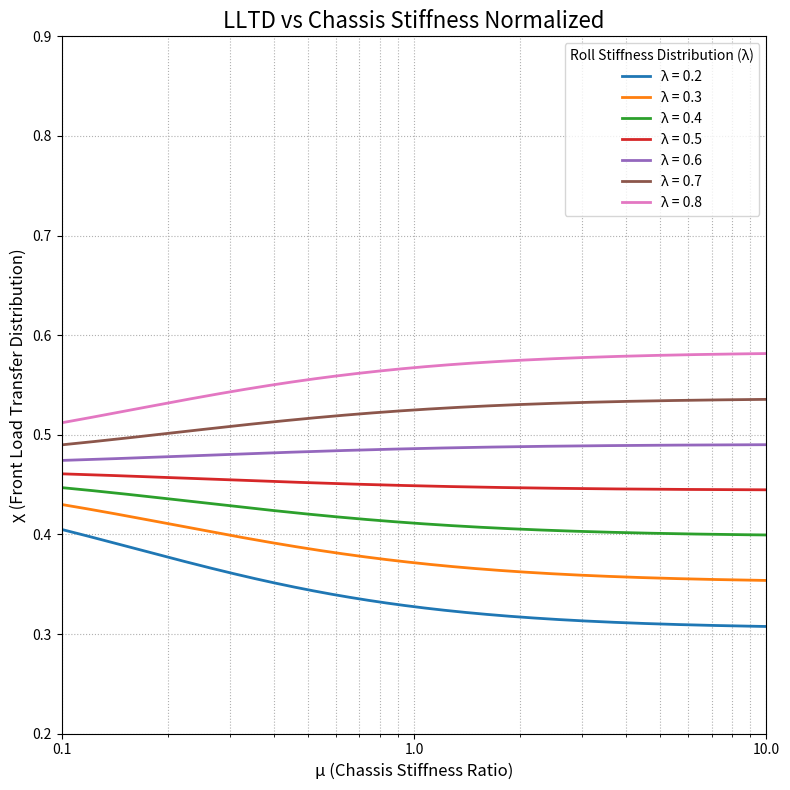

Source code (Python):
import numpy as np
import matplotlib.pyplot as plt
import matplotlib.ticker as ticker


def calculate_LLTD(lambda_vals, mu, params):
    """
    Calculates the lateral load transfer proportion (chi) using Equation 3.6.
    """
    l = np.copy(lambda_vals)

    # Calculate common denominator for roll-dependent terms
    roll_effect_denominator = l ** 2 - l - mu
    # Avoid division by zero where the denominator might become zero
    roll_effect_denominator[roll_effect_denominator == 0] = 1e-9

    # --- Term 1: Front sprung mass roll moment contribution ---
    front_roll_moment_modifier = (l ** 2 - (mu + 1) * l) / roll_effect_denominator
    front_sprung_mass_physical_ratio = (params['d_sF'] * params['m_sF']) / (params['h_G'] * params['m'])
    front_roll_moment_contribution = front_roll_moment_modifier * front_sprung_mass_physical_ratio

    # --- Term 2: Rear sprung mass roll moment contribution (transmitted through chassis) ---
    rear_roll_moment_modifier = (mu * l) / roll_effect_denominator
    rear_sprung_mass_physical_ratio = (params['d_sR'] * params['m_sR']) / (params['h_G'] * params['m'])
    rear_roll_moment_contribution = rear_roll_moment_modifier * rear_sprung_mass_physical_ratio

    # --- Term 3: Direct geometric load transfer from front roll center ---
    front_roll_center_geometric_contribution = (params['z_F'] * params['m_sF']) / (params['h_G'] * params['m'])

    # --- Term 4: Direct geometric load transfer from front unsprung mass ---
    front_unsprung_mass_geometric_contribution = (params['z_uF'] * params['m_uF']) / (params['h_G'] * params['m'])

    # --- Sum all components ---
    LLTD = (front_roll_moment_contribution -
            rear_roll_moment_contribution +
            front_roll_center_geometric_contribution +
            front_unsprung_mass_geometric_contribution)

    return LLTD


def main():
    """Main function to generate LLTD vs Chassis Stiffness Ratio plots."""

    # --- Step 1: Define All Vehicle Parameters in a Single Dictionary ---
    vehicle_params = {
        # Geometric Parameters [m]
        'wheelbase': 1.55,    # Distance between front and rear axle centerlines
        'a_s': 0.7525,        # Longitudinal distance from the overall CG to the front axle
        'h_G': 0.279,         # Height of the vehicle's overall center of gravity from the ground
        'z_F': 0.115,         # Height of the front roll center from the ground
        'z_R': 0.165,         # Height of the rear roll center from the ground
        'd_sF': 0.150,        # Vertical distance between sprung mass CG and front roll center (front roll moment arm)
        'd_sR': 0.130,        # Vertical distance between sprung mass CG and rear roll center (rear roll moment arm)
        'z_uF': 0.12,         # Height of the front unsprung mass CG from the ground

        # Mass Parameters [kg]
        'm': 310.0,           # Total mass of the vehicle
        'm_uF': 12.0,         # Unsprung mass for a single front corner (wheel, tire, upright, etc.)

        # Stiffness Parameters [N/rad] - Note: These are not directly used in this plot's loops
        'k_f': 240,
        'k_r': 120,
    }

    # --- Step 2: Perform Initial Calculations Based on Parameters ---
    # These calculations are still needed for the terms inside the LLTD function.
    total_unsprung_mass = vehicle_params['m_uF'] * 2
    total_sprung_mass = vehicle_params['m'] - total_unsprung_mass

    b_s = vehicle_params['wheelbase'] - vehicle_params['a_s']
    vehicle_params['m_sF'] = total_sprung_mass * b_s / vehicle_params['wheelbase']
    vehicle_params['m_sR'] = total_sprung_mass * vehicle_params['a_s'] / vehicle_params['wheelbase']

    # --- Step 3: Run Simulation and Plot ---

    # Define the range for mu (the x-axis) on a logarithmic scale from 0.1 to 10
    mu_range = np.logspace(-1, 1, 500)  # 10^-1 to 10^1

    # Define the constant lambda values for each line to be plotted
    lambda_values_to_plot = [0.2, 0.3, 0.4, 0.5, 0.6, 0.7, 0.8]

    # Set figure size to be square
    plt.figure(figsize=(8, 8))

    # Loop through each constant lambda value
    for lambda_val in lambda_values_to_plot:
        # Calculate chi for the entire mu_range at this constant lambda
        chi_values = calculate_LLTD(lambda_val, mu_range, vehicle_params)
        # Plot mu on the x-axis and chi on the y-axis
        plt.plot(mu_range, chi_values,
                 label=f'λ = {lambda_val:.1f}',
                 linewidth=2)

    # Styling to match the reference graph
    plt.xscale('log')  # Set the x-axis to a logarithmic scale
    plt.title("LLTD vs Chassis Stiffness Normalized", fontsize=16)
    plt.xlabel("μ (Chassis Stiffness Ratio)", fontsize=12)
    plt.ylabel("χ (Front Load Transfer Distribution)", fontsize=12)
    plt.legend(title="Roll Stiffness Distribution (λ)")
    plt.grid(True, which="both", linestyle=':') # Show grid for major and minor ticks
    plt.xlim(0.1, 10)
    plt.ylim(0.2, 0.9)

    # --- Format x-axis to avoid scientific notation and hide minor labels ---
    ax = plt.gca()
    # Manually set major ticks and their labels
    ax.set_xticks([0.1, 1, 10])
    ax.xaxis.set_major_formatter(ticker.ScalarFormatter())
    # Hide the labels for the minor ticks
    ax.xaxis.set_minor_formatter(ticker.NullFormatter())


    plt.tight_layout()
    plt.show()


if __name__ == "__main__":
    main()
